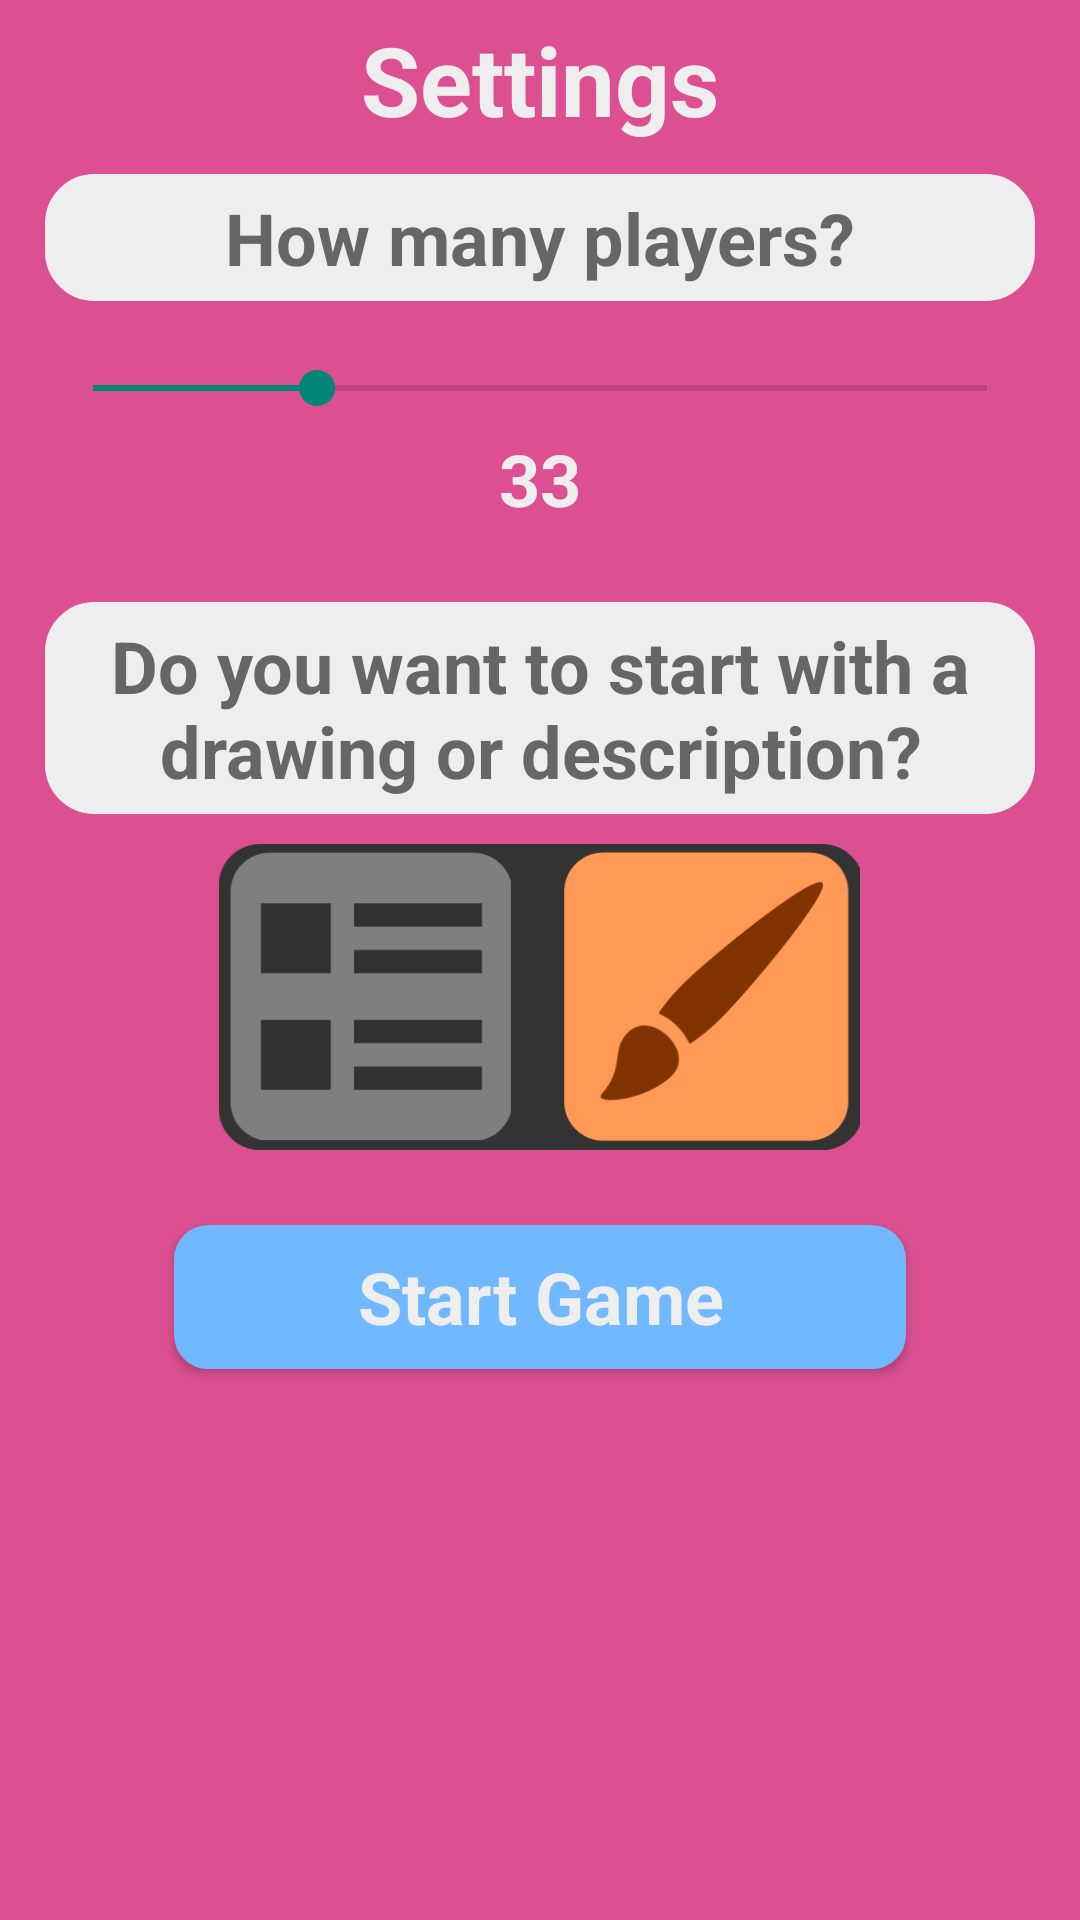

Produce the Android XML layout that renders to this screen, including the resource entries it uses.
<!-- AndroidManifest.xml: application theme AppTheme -->
<!-- res/layout/slide_settings_local.xml -->
<LinearLayout xmlns:android="http://schemas.android.com/apk/res/android"
    xmlns:tools="http://schemas.android.com/tools"
    android:id="@+id/describe_view"
    android:layout_width="match_parent"
    android:layout_height="match_parent"
    android:background="@color/pink"
    android:orientation="vertical"
    android:padding="5dp"
    tools:context=".DescribeActivity" >

    <TextView
        android:id="@+id/textView1"
        style="@style/white_text"
        android:layout_width="match_parent"
        android:layout_height="wrap_content"
        android:text="Settings"
        android:textAppearance="?android:attr/textAppearanceLarge"
        android:textSize="32sp" />

    <TextView
        android:id="@+id/TextView01"
        style="@style/white_button"
        android:layout_width="match_parent"
        android:layout_height="wrap_content"
        android:layout_margin="10dp"
        android:layout_weight="0.00"
        android:padding="5dp"
        android:text="@string/label_ask_nplayers" />

    <LinearLayout
        android:layout_width="match_parent"
        android:layout_height="wrap_content"
        android:layout_margin="10dp"
        android:orientation="vertical" >

        <SeekBar
            android:id="@+id/lv_nplayers"
            android:layout_width="match_parent"
            android:layout_height="wrap_content"
            android:indeterminate="false"
            android:max="20"
            android:progress="5" />

        <TextView
            android:id="@+id/lv_nplayers_prompt"
            style="@style/white_text"
            android:layout_width="match_parent"
            android:layout_height="wrap_content"
            android:padding="5dp"
            android:text="33" />
    </LinearLayout>

    <TextView
        android:id="@+id/lv_label_2"
        style="@style/white_button"
        android:layout_width="match_parent"
        android:layout_height="wrap_content"
        android:layout_margin="10dp"
        android:padding="5dp"
        android:text="@string/label_ask_startmode" />

    <ImageView
        android:id="@+id/lv_mode"
        android:layout_width="217dp"
        android:layout_height="102dp"
        android:layout_gravity="center"
        android:padding="0dp"
        android:scaleType="fitCenter"
        android:src="@drawable/choose_mode_draw" />

    <Button
        android:id="@+id/lv_start"
        style="@style/blue_button"
        android:layout_width="244dp"
        android:layout_height="wrap_content"
        android:layout_gravity="bottom|center|center_vertical"
        android:layout_margin="25dp"
        android:gravity="center"
        android:text="@string/action_start" />

</LinearLayout>
<!-- resources referenced by this layout -->
<resources>
  <color name="pink">#dc5092</color>
  <!-- drawable choose_mode_draw: png bitmap (drawable-hdpi, 12190 bytes) -->
  <string name="action_start">Start Game</string>
  <string name="label_ask_nplayers">How many players?</string>
  <string name="label_ask_startmode">Do you want to start with a drawing or description?</string>
  <style name="blue_button" parent="white_text">
          <item name="android:background">@drawable/rounded_corners_blue</item>
      </style>
  <style name="white_button" parent="black_text">
          <item name="android:background">@drawable/rounded_corners_white</item>
      </style>
  <style name="white_text" parent="text">
  	    <item name="android:textColor">@color/white</item>
      </style>
  <style name="AppTheme" parent="AppBaseTheme">
          
      </style>
  <!-- drawable rounded_corners_blue (drawable-hdpi) -->
  <?xml version="1.0" encoding="utf-8"?>
  <shape xmlns:android="http://schemas.android.com/apk/res/android" >
      <solid android:color="@color/blue"/>
      <stroke android:width="3dip" android:color="@color/blue"/>
      <corners android:radius="10dip"/>
      <padding android:left="0dip" android:top="0dip" android:right="0dip" android:bottom="0dip" />
  </shape>
  <style name="black_text" parent="text">
  	    <item name="android:textColor">@color/grey</item>
      </style>
  <!-- drawable rounded_corners_white (drawable-hdpi) -->
  <?xml version="1.0" encoding="utf-8"?>
  <shape xmlns:android="http://schemas.android.com/apk/res/android" >
      <solid android:color="@color/white"/>
      
      <stroke android:width="3dip" android:color="@color/white"/>
      <corners android:radius="15dip"/>
      <padding android:left="0dip" android:top="0dip" android:right="0dip" android:bottom="0dip" />
  </shape>
  <style name="text" parent="AppTheme">
  	    <item name="android:textStyle">bold</item>
  	    
  	    <item name="android:typeface">sans</item>
  	    <item name="android:textSize">24sp</item>
  	    <item name="android:layout_width">fill_parent</item>
  	    <item name="android:layout_height">fill_parent</item>
  	    <item name="android:orientation">horizontal</item>
  	    <item name="android:gravity">center</item>
      </style>
  <color name="white">#EEEEEE</color>
  <style name="AppBaseTheme" parent="Theme.AppCompat.Light">
          
      </style>
  <color name="blue">#70B8FF</color>
  <color name="grey">#666666</color>
</resources>
